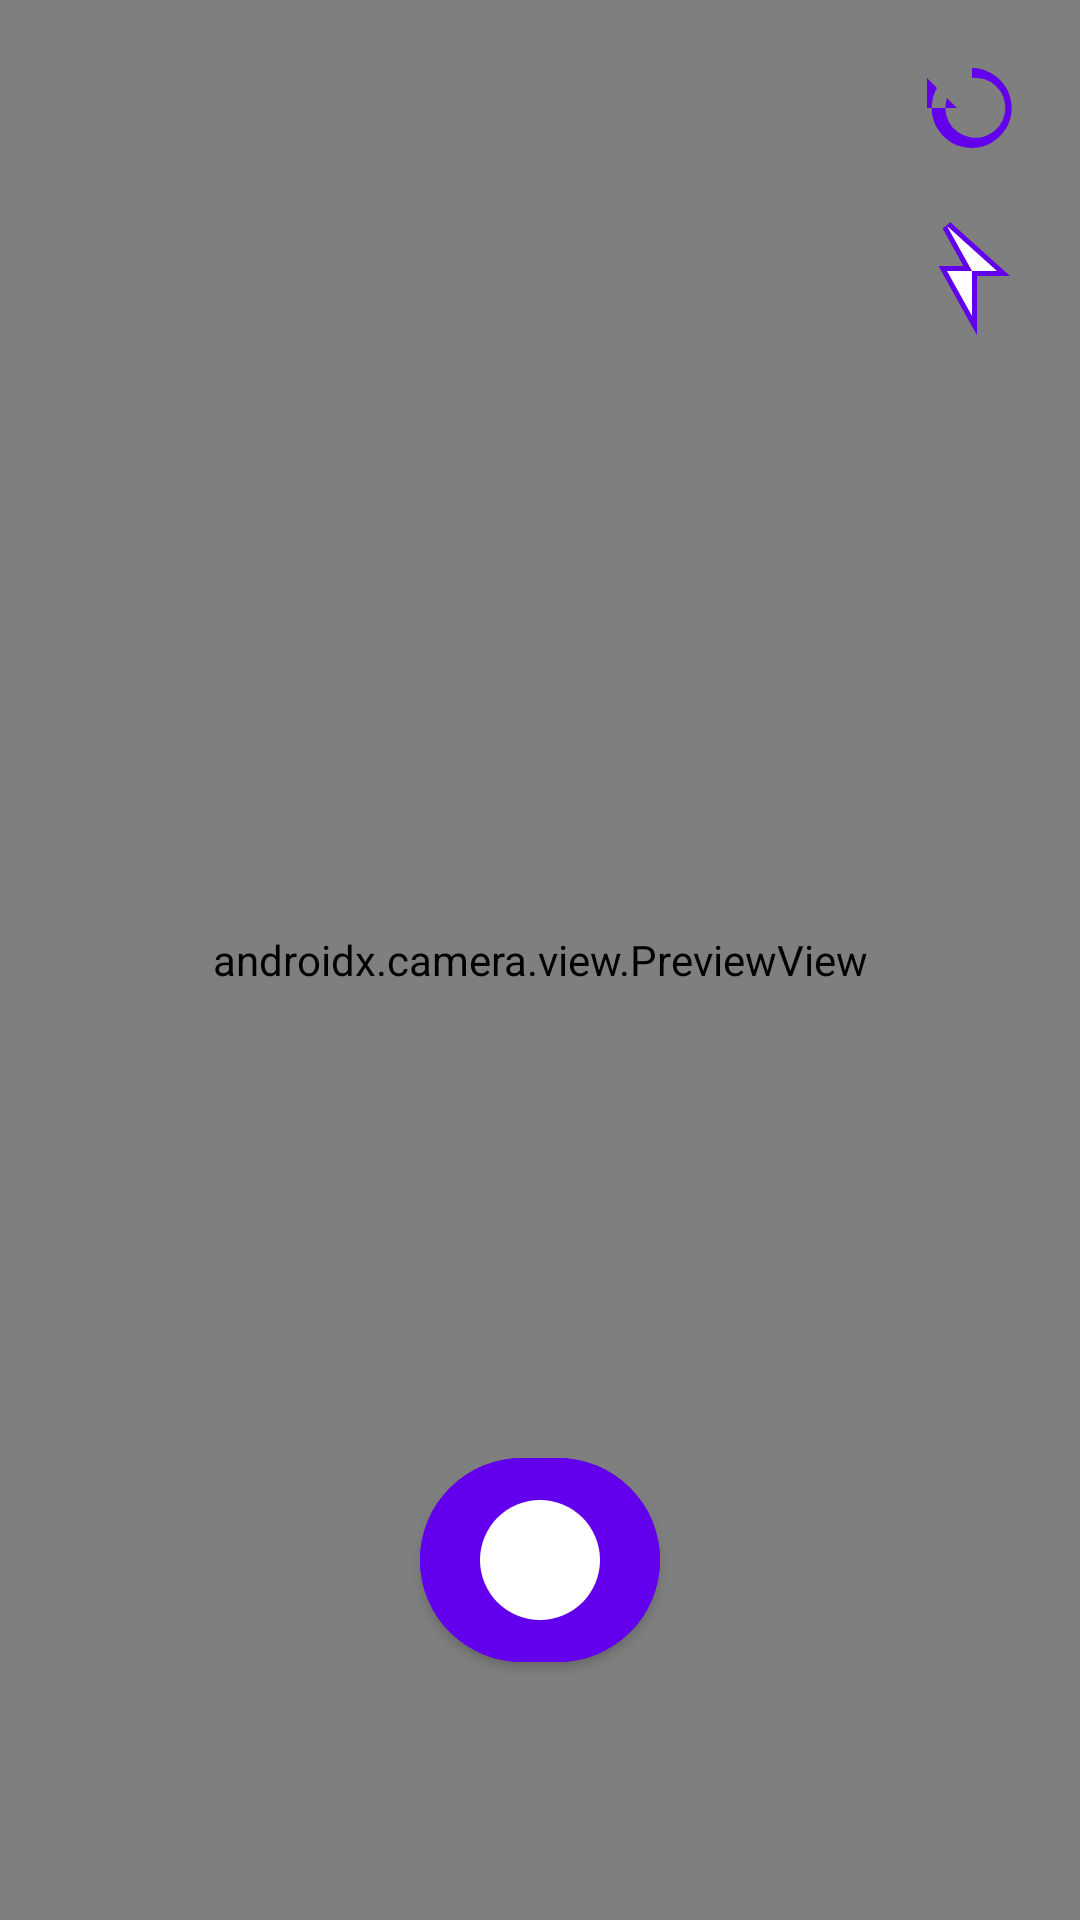

Write the Android layout XML for this screen, with the resource values it uses.
<!-- AndroidManifest.xml: application theme Theme.DemoCamera -->
<!-- res/layout/activity_video.xml -->
<?xml version="1.0" encoding="utf-8"?>
<androidx.constraintlayout.widget.ConstraintLayout
    xmlns:android="http://schemas.android.com/apk/res/android"
    xmlns:app="http://schemas.android.com/apk/res-auto"
    android:layout_width="match_parent"
    android:layout_height="match_parent">

    <androidx.camera.view.PreviewView
        android:id="@+id/preview"
        android:layout_width="0dp"
        android:layout_height="0dp"
        app:layout_constraintTop_toTopOf="parent"
        app:layout_constraintBottom_toBottomOf="parent"
        app:layout_constraintStart_toStartOf="parent"
        app:layout_constraintEnd_toEndOf="parent" />

    <com.google.android.material.button.MaterialButton
        android:id="@+id/captureButton"
        android:layout_width="80dp"
        android:layout_height="80dp"
        android:backgroundTint="?attr/colorPrimary"
        app:icon="@drawable/ic_circle"
        app:iconTint="@android:color/white"
        android:foregroundGravity="center"
        app:iconSize="48dp"
        app:cornerRadius="40dp"
        app:layout_constraintBottom_toBottomOf="@id/preview"
        app:layout_constraintStart_toStartOf="parent"
        app:layout_constraintEnd_toEndOf="parent"
        android:layout_marginBottom="80dp"
        app:rippleColor="@color/purple_200"/>

    <ImageButton
        android:id="@+id/switchBtn"
        android:layout_width="40dp"
        android:layout_height="40dp"
        android:layout_margin="16dp"
        android:padding="8dp"
        android:background="@android:color/transparent"
        android:contentDescription="@string/image"
        android:src="@drawable/ic_switch"
        app:layout_constraintTop_toTopOf="@id/preview"
        app:layout_constraintEnd_toEndOf="@id/preview" />

    <ImageButton
        android:id="@+id/flashBtn"
        android:layout_width="40dp"
        android:layout_height="40dp"
        android:layout_margin="16dp"
        android:padding="8dp"
        android:background="@android:color/transparent"
        android:contentDescription="@string/image"
        android:src="@drawable/ic_flash_state_off"
        app:layout_constraintTop_toBottomOf="@id/switchBtn"
        app:layout_constraintEnd_toEndOf="@id/preview" />


    <FrameLayout
        android:id="@+id/navbarContainer"
        android:layout_width="0dp"
        android:layout_height="wrap_content"
        app:layout_constraintBottom_toBottomOf="parent"
        app:layout_constraintStart_toStartOf="parent"
        app:layout_constraintEnd_toEndOf="parent" />

</androidx.constraintlayout.widget.ConstraintLayout>
<!-- resources referenced by this layout -->
<resources>
  <!-- drawable ic_circle (drawable) -->
  <?xml version="1.0" encoding="utf-8"?>
  <vector xmlns:android="http://schemas.android.com/apk/res/android"
      android:width="24dp"
      android:height="24dp"
      android:viewportWidth="24"
      android:viewportHeight="24">
      <path
          android:fillColor="#FFFFFF"
          android:pathData="M12,2C6.48,2 2,6.48 2,12C2,17.52 6.48,22 12,22C17.52,22 22,17.52 22,12C22,6.48 17.52,2 12,2z" />
  </vector>
  <!-- drawable ic_flash_state_off (drawable) -->
  <?xml version="1.0" encoding="utf-8"?>
  <vector xmlns:android="http://schemas.android.com/apk/res/android"
      android:width="40dp"
      android:height="40dp"
      android:viewportWidth="24"
      android:viewportHeight="24">
      <path
          android:strokeColor="@color/purple_500"
          android:strokeWidth="2"
          android:fillColor="@android:color/transparent"
          android:pathData="M7,2L17,11h-5v9l-5,-9h5L7,2z" />
  
      <path
          android:fillColor="#FFFFFF"
          android:pathData="M7,2L17,11h-5v9l-5,-9h5L7,2z" />
  </vector>
  <!-- drawable ic_switch (drawable) -->
  <?xml version="1.0" encoding="utf-8"?>
  <vector xmlns:android="http://schemas.android.com/apk/res/android"
      android:width="40dp"
      android:height="40dp"
      android:viewportWidth="24"
      android:viewportHeight="24">
  
      <path
          android:fillColor="@color/purple_500"
          android:pathData="M12,4
                            A8,8 0 1,1 5,8
                            l-2,-2
                            v6
                            h6
                            l-2,-2
                            A6,6 0 1,0 12,6z" />
  </vector>
  <string name="image">image</string>
  <style name="Theme.DemoCamera" parent="Theme.MaterialComponents.DayNight.NoActionBar">
          <item name="colorPrimary">@color/purple_500</item>
          <item name="colorPrimaryVariant">@color/purple_700</item>
          <item name="colorOnPrimary">@color/white</item>
          <item name="colorOnSecondary">@color/black</item>
  
          
          <item name="android:statusBarColor" tools:targetApi="l">@android:color/transparent</item>
          <item name="android:navigationBarColor" tools:targetApi="l">@android:color/transparent</item>
  
          
          <item name="android:windowLightStatusBar" tools:targetApi="m">true</item>
          <item name="android:windowLightNavigationBar" tools:targetApi="o_mr1">true</item>
      </style>
  <!-- not gathered from this repository: default colours our renderer supplied (Android Studio template values) -->
  <color name="purple_200">#FFBB86FC</color>
  <color name="purple_500">#FF6200EE</color>
  <color name="purple_700">#FF3700B3</color>
  <color name="black">#FF000000</color>
  <color name="white">#FFFFFFFF</color>
</resources>
